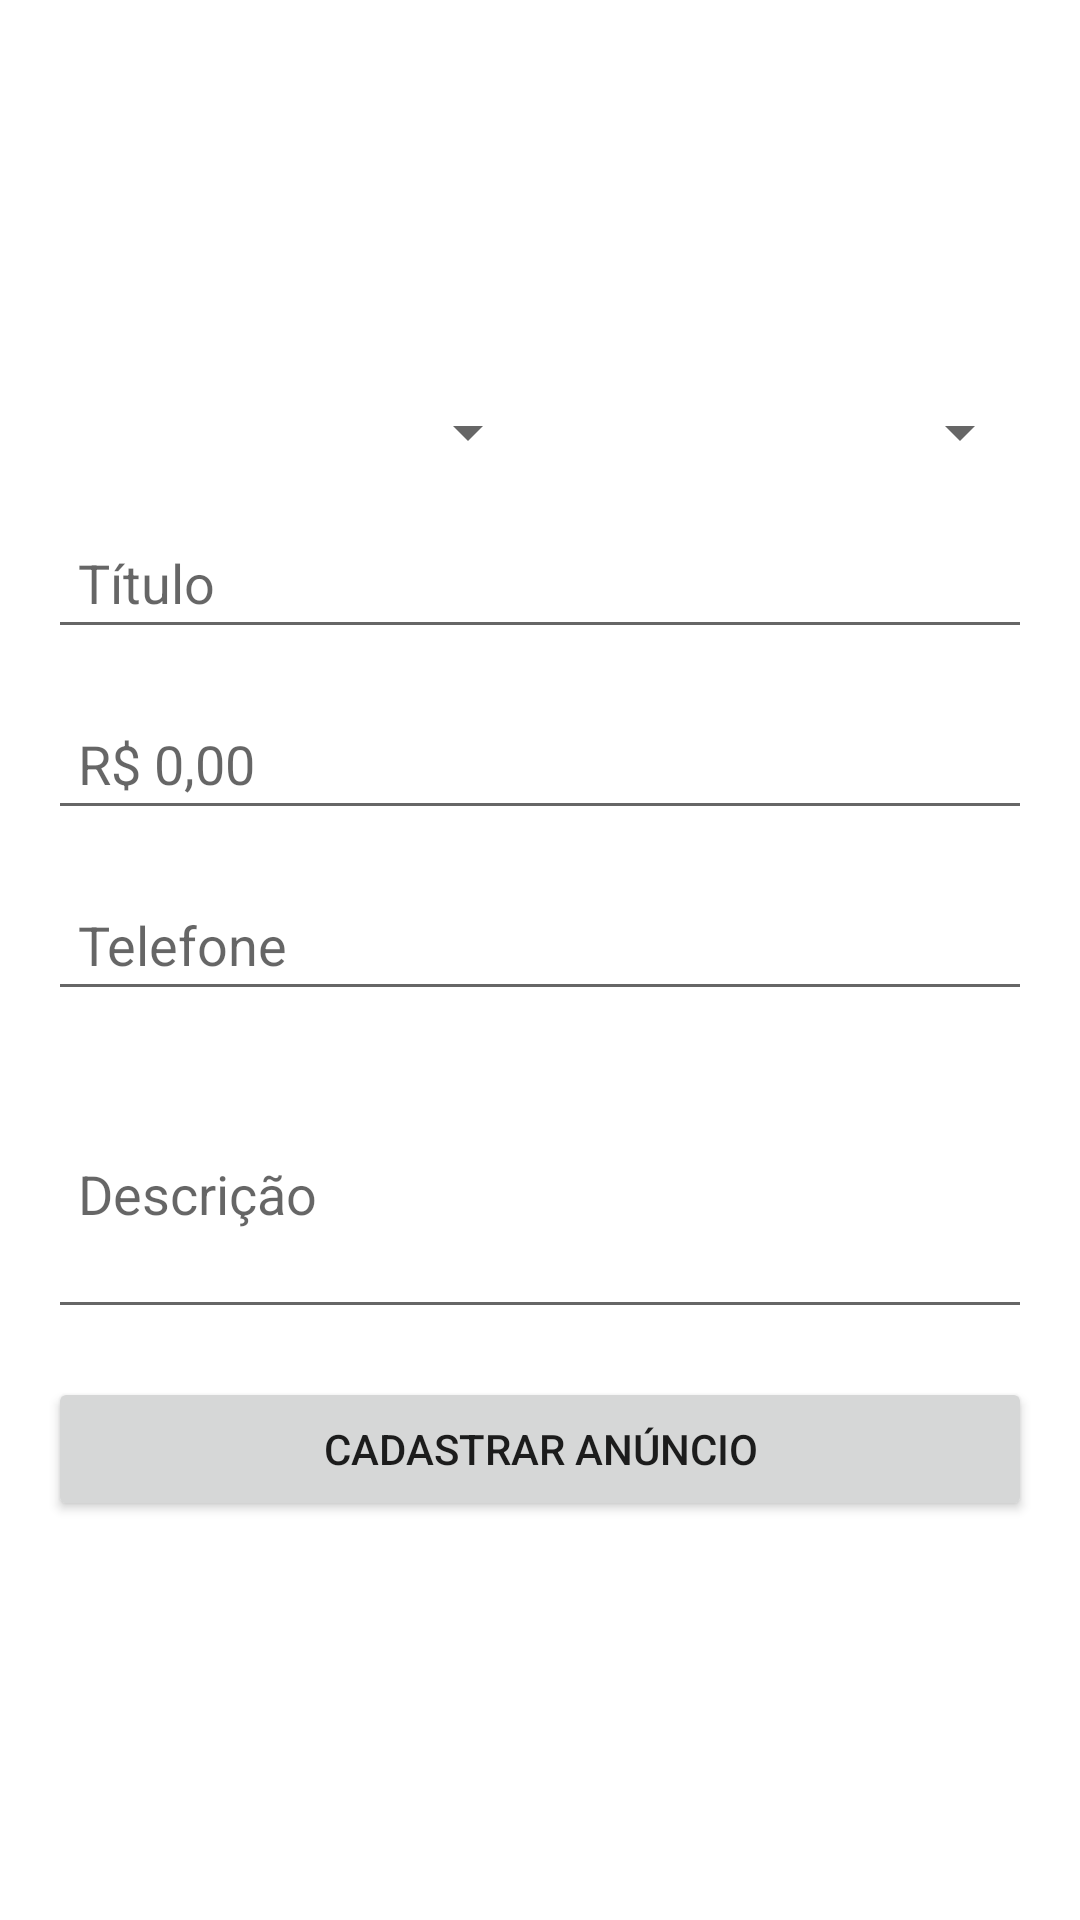

This screen was rendered from an Android layout file. Write that file and the resources it references.
<!-- AndroidManifest.xml: application theme Theme.SkinSell -->
<!-- res/layout/activity_cadastrar_anuncio.xml -->
<?xml version="1.0" encoding="utf-8"?>
<LinearLayout xmlns:android="http://schemas.android.com/apk/res/android"
    xmlns:app="http://schemas.android.com/apk/res-auto"
    xmlns:tools="http://schemas.android.com/tools"
    android:layout_width="match_parent"
    android:layout_height="match_parent"
    android:layout_marginBottom="6dp"
    android:orientation="vertical"
    android:padding="16dp"
    tools:context=".activity.CadastrarAnuncioActivity"
    tools:ignore="MissingClass">

    <LinearLayout
        android:layout_width="match_parent"
        android:layout_height="100dp"
        android:layout_marginBottom="16dp"
        android:orientation="horizontal">

        <ImageView
            android:id="@+id/imageView"
            android:layout_width="wrap_content"
            android:layout_height="wrap_content"
            android:layout_weight="1"
            app:srcCompat="@drawable/padrao" />

        <ImageView
            android:id="@+id/imageView2"
            android:layout_width="wrap_content"
            android:layout_height="wrap_content"
            android:layout_weight="1"
            app:srcCompat="@drawable/padrao" />

        <ImageView
            android:id="@+id/imageView3"
            android:layout_width="wrap_content"
            android:layout_height="wrap_content"
            android:layout_weight="1"
            app:srcCompat="@drawable/padrao" />
    </LinearLayout>

    <LinearLayout
        android:layout_width="match_parent"
        android:layout_height="wrap_content"
        android:layout_marginBottom="16dp"
        android:orientation="horizontal">

        <Spinner
            android:id="@+id/spinner"
            android:layout_width="match_parent"
            android:layout_height="wrap_content"
            android:layout_weight="1" />

        <Spinner
            android:id="@+id/spinner2"
            android:layout_width="match_parent"
            android:layout_height="wrap_content"
            android:layout_weight="1" />
    </LinearLayout>

    <EditText
        android:id="@+id/editText_titulo"
        android:layout_width="match_parent"
        android:layout_height="wrap_content"
        android:layout_marginBottom="16dp"
        android:ems="10"
        android:hint="Título"
        android:inputType="textPersonName"
        android:padding="10dp" />

    <EditText
        android:id="@+id/editText_preco"
        android:layout_width="match_parent"
        android:layout_height="wrap_content"
        android:layout_marginBottom="16dp"
        android:hint="R$ 0,00"
        android:inputType="numberDecimal"
        android:padding="10dp" />

    <EditText
        android:id="@+id/editText_telefone"
        android:layout_width="match_parent"
        android:layout_height="wrap_content"
        android:layout_marginBottom="16dp"
        android:hint="Telefone"
        android:inputType="phone"
        android:padding="10dp" />

    <EditText
        android:id="@+id/editText_descricao"
        android:layout_width="match_parent"
        android:layout_height="90dp"
        android:layout_marginBottom="16dp"
        android:ems="10"
        android:hint="Descrição"
        android:inputType="textPersonName"
        android:padding="10dp" />

    <Button
        android:id="@+id/button_cadastrarAnuncio"
        android:layout_width="match_parent"
        android:layout_height="wrap_content"
        android:text="Cadastrar anúncio" />
</LinearLayout>
<!-- resources referenced by this layout -->
<resources>
  <style name="Theme.SkinSell" parent="Theme.MaterialComponents.DayNight.DarkActionBar">
          
          <item name="colorPrimary">#F7A440</item>
          <item name="colorPrimaryVariant">@color/black</item>
          <item name="colorOnPrimary">@color/white</item>
          
          <item name="colorSecondary">@color/teal_200</item>
          <item name="colorSecondaryVariant">@color/teal_700</item>
          <item name="colorOnSecondary">@color/black</item>
          
          <item name="android:statusBarColor" tools:targetApi="l">?attr/colorPrimaryVariant</item>
          
      </style>
  <color name="black">#FF000000</color>
  <color name="white">#FFFFFFFF</color>
  <color name="teal_200">#FF03DAC5</color>
  <color name="teal_700">#FF018786</color>
</resources>
